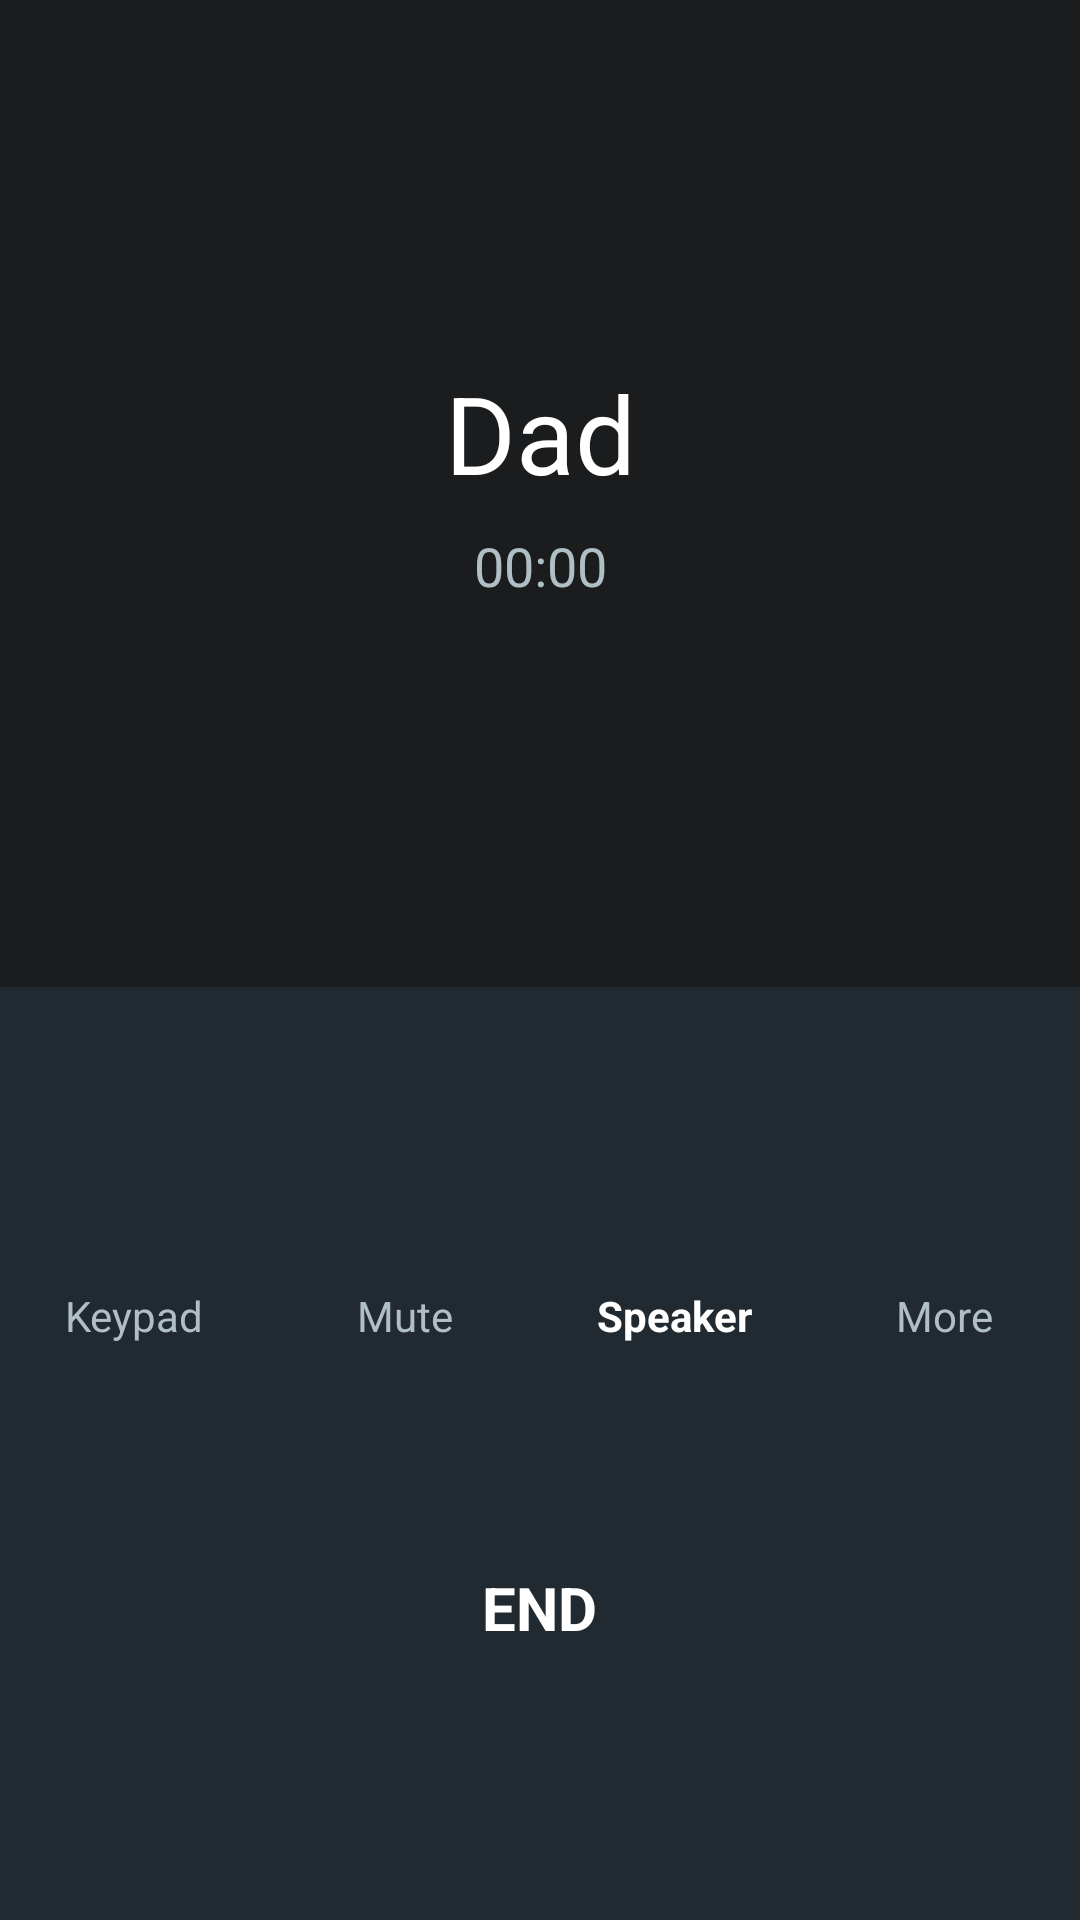

Write the Android layout XML for this screen, with the resource values it uses.
<!-- AndroidManifest.xml: activity theme Theme.AppCompat.NoActionBar -->
<!-- res/layout/activity_mock_call.xml -->
<?xml version="1.0" encoding="utf-8"?>
<androidx.constraintlayout.widget.ConstraintLayout 
    xmlns:android="http://schemas.android.com/apk/res/android"
    xmlns:app="http://schemas.android.com/apk/res-auto"
    android:layout_width="match_parent"
    android:layout_height="match_parent"
    android:background="#1A1C1E"> 

    
    <TextView
        android:id="@+id/tv_caller_name"
        android:layout_width="wrap_content"
        android:layout_height="wrap_content"
        android:text="Dad"
        android:textColor="#FFFFFF"
        android:textSize="36sp"
        android:textStyle="normal"
        android:layout_marginTop="120dp"
        app:layout_constraintTop_toTopOf="parent"
        app:layout_constraintStart_toStartOf="parent"
        app:layout_constraintEnd_toEndOf="parent" />

    
    <Chronometer
        android:id="@+id/chronometer_call_time"
        android:layout_width="wrap_content"
        android:layout_height="wrap_content"
        android:textColor="#B0BEC5"
        android:textSize="18sp"
        android:layout_marginTop="8dp"
        app:layout_constraintTop_toBottomOf="@id/tv_caller_name"
        app:layout_constraintStart_toStartOf="parent"
        app:layout_constraintEnd_toEndOf="parent" />

    
    <androidx.constraintlayout.widget.ConstraintLayout
        android:layout_width="match_parent"
        android:layout_height="wrap_content"
        android:background="#202A30" 
        android:paddingTop="32dp"
        android:paddingBottom="64dp"
        app:layout_constraintBottom_toBottomOf="parent">

        
        <LinearLayout
            android:id="@+id/ll_actions"
            android:layout_width="match_parent"
            android:layout_height="wrap_content"
            android:orientation="horizontal"
            android:gravity="center"
            android:weightSum="4"
            app:layout_constraintTop_toTopOf="parent">

            
            <LinearLayout
                android:layout_width="0dp"
                android:layout_height="wrap_content"
                android:layout_weight="1"
                android:gravity="center"
                android:orientation="vertical">
                <View
                    android:layout_width="60dp"
                    android:layout_height="60dp"
                    android:background="@drawable/bg_glassmorphic"
                    android:backgroundTint="#303A40"/>
                <TextView
                    android:layout_width="wrap_content"
                    android:layout_height="wrap_content"
                    android:text="Keypad"
                    android:textColor="#B0BEC5"
                    android:layout_marginTop="8dp"/>
            </LinearLayout>

            
            <LinearLayout
                android:layout_width="0dp"
                android:layout_height="wrap_content"
                android:layout_weight="1"
                android:gravity="center"
                android:orientation="vertical">
                <View
                    android:layout_width="60dp"
                    android:layout_height="60dp"
                    android:background="@drawable/bg_glassmorphic"
                    android:backgroundTint="#303A40"/>
                <TextView
                    android:layout_width="wrap_content"
                    android:layout_height="wrap_content"
                    android:text="Mute"
                    android:textColor="#B0BEC5"
                    android:layout_marginTop="8dp"/>
            </LinearLayout>

            
            <LinearLayout
                android:layout_width="0dp"
                android:layout_height="wrap_content"
                android:layout_weight="1"
                android:gravity="center"
                android:orientation="vertical">
                <View
                    android:layout_width="60dp"
                    android:layout_height="60dp"
                    android:background="@drawable/bg_glassmorphic"
                    android:backgroundTint="#D0D0D0"/>
                <TextView
                    android:layout_width="wrap_content"
                    android:layout_height="wrap_content"
                    android:text="Speaker"
                    android:textColor="#FFFFFF"
                    android:textStyle="bold"
                    android:layout_marginTop="8dp"/>
            </LinearLayout>

            
            <LinearLayout
                android:layout_width="0dp"
                android:layout_height="wrap_content"
                android:layout_weight="1"
                android:gravity="center"
                android:orientation="vertical">
                <View
                    android:layout_width="60dp"
                    android:layout_height="60dp"
                    android:background="@drawable/bg_glassmorphic"
                    android:backgroundTint="#303A40"/>
                <TextView
                    android:layout_width="wrap_content"
                    android:layout_height="wrap_content"
                    android:text="More"
                    android:textColor="#B0BEC5"
                    android:layout_marginTop="8dp"/>
            </LinearLayout>
        </LinearLayout>

        
        <FrameLayout
            android:id="@+id/btn_end_call"
            android:layout_width="80dp"
            android:layout_height="80dp"
            android:layout_marginTop="48dp"
            android:background="@drawable/bg_glassmorphic"
            android:backgroundTint="#FF3B30"
            app:layout_constraintTop_toBottomOf="@id/ll_actions"
            app:layout_constraintStart_toStartOf="parent"
            app:layout_constraintEnd_toEndOf="parent">
            
            <TextView
                android:layout_width="wrap_content"
                android:layout_height="wrap_content"
                android:layout_gravity="center"
                android:text="END"
                android:textColor="#FFFFFF"
                android:textSize="20sp"
                android:textStyle="bold"/>
        </FrameLayout>

    </androidx.constraintlayout.widget.ConstraintLayout>

</androidx.constraintlayout.widget.ConstraintLayout>
<!-- resources referenced by this layout -->
<resources>

</resources>
